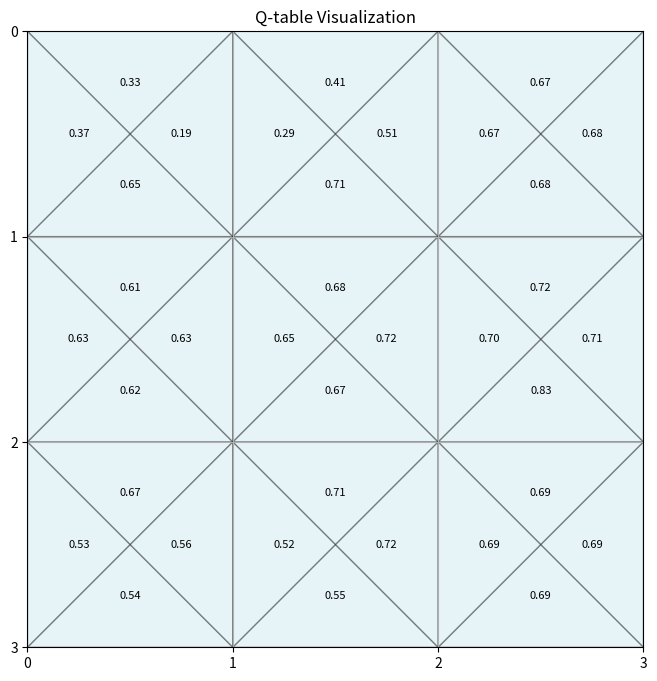

Python code for this plot:
import numpy as np
import random
import matplotlib.pyplot as plt

# Environment parameters
grid_size = (3, 3)
start_position = (1, 0)
goal_positions = [(2, 2),(0,2)]
actions = ['up', 'down', 'left', 'right']
action_mapping = {
    'up': (-1, 0),
    'down': (1, 0),
    'left': (0, -1),
    'right': (0, 1)
}
max_steps = 10
alpha = 0.1  # Learning rate
gamma = 0.9  # Discount factor
epsilon = 0.1  # Epsilon-greedy policy
episodes = 10000

# Initialize Q-table
Q_table = np.zeros((*grid_size, len(actions)))


# Helper functions
def is_valid_position(position):
    return 0 <= position[0] < grid_size[0] and 0 <= position[1] < grid_size[1]


def get_next_position(current_position, action):
    delta = action_mapping[action]
    next_position = (current_position[0] + delta[0], current_position[1] + delta[1])
    if is_valid_position(next_position):
        return next_position
    return current_position  # If invalid move, stay in the same position


def get_reward(goal, position, step_count):
    if position == goal:
        return 1 - 0.9 * (step_count / max_steps)
    return 0



# Visualizing the Q-table
def visualize_q_table(Q_table):
    fig, ax = plt.subplots(figsize=(8, 8))
    ax.set_xlim(0, grid_size[1])
    ax.set_ylim(0, grid_size[0])
    ax.set_xticks(np.arange(grid_size[1] + 1))
    ax.set_yticks(np.arange(grid_size[0] + 1))
    ax.grid(True)
    ax.set_aspect('equal')

    for i in range(grid_size[0]):
        for j in range(grid_size[1]):
            q_values = Q_table[i, j]

            # Coordinates of the cell corners
            x_left, x_right = j, j + 1
            y_top, y_bottom = grid_size[0] - i, grid_size[0] - i - 1

            # Define the triangles for each action
            triangles = {
                'up': [(x_left, y_top), (x_right, y_top), ((x_left + x_right) / 2, (y_top + y_bottom) / 2)],
                'right': [(x_right, y_top), (x_right, y_bottom), ((x_left + x_right) / 2, (y_top + y_bottom) / 2)],
                'down': [(x_left, y_bottom), (x_right, y_bottom), ((x_left + x_right) / 2, (y_top + y_bottom) / 2)],
                'left': [(x_left, y_top), (x_left, y_bottom), ((x_left + x_right) / 2, (y_top + y_bottom) / 2)],
            }

            # Place Q-values at the center of each triangle
            centers = {
                'up': ((x_left + x_right) / 2, y_top - 0.25),
                'right': (x_right - 0.25, (y_top + y_bottom) / 2),
                'down': ((x_left + x_right) / 2, y_bottom + 0.25),
                'left': (x_left + 0.25, (y_top + y_bottom) / 2),
            }

            for action_idx, action in enumerate(actions):
                # Draw the triangle
                triangle = triangles[action]
                ax.fill(*zip(*triangle), color='lightblue', edgecolor='black', alpha=0.3)

                # Add the Q-value text
                center = centers[action]
                ax.text(center[0], center[1], f"{q_values[action_idx]:.2f}",
                        ha='center', va='center', fontsize=8, color='black')

    plt.title("Q-table Visualization")
    plt.gca().invert_yaxis()
    plt.show()

# Simulating a path using the learned policy
def simulate_path(start, goal):
    position = start
    path = [position]

    for _ in range(max_steps):
        action_idx = np.argmax(Q_table[position[0], position[1]])
        q_max = np.max(Q_table[position[0], position[1]])
        action = actions[action_idx]
        next_position = get_next_position(position, action)
        path.append((next_position,np.round(q_max,2)))

        if next_position == goal:
            break
        position = next_position

    return path

goal_22 = 0
goal_02 = 0

# Q-learning algorithm
for episode in range(episodes):
    position = start_position
    goal = random.choice(goal_positions)
    step_count = 0
    if goal == (2,2):
        goal_22 += 1
    else:
        goal_02 += 1

    for _ in range(max_steps):
        step_count += 1

        # Epsilon-greedy action selection
        if random.random() < epsilon:
            action_idx = random.randint(0, len(actions) - 1)
        else:
            action_idx = np.argmax(Q_table[position[0], position[1]])

        action = actions[action_idx]
        next_position = get_next_position(position, action)
        reward = get_reward(goal, next_position, step_count)

        # Q-value update
        best_next_q = np.max(Q_table[next_position[0], next_position[1]])
        Q_table[position[0], position[1], action_idx] += alpha * (
                reward + gamma * best_next_q - Q_table[position[0], position[1], action_idx]
        )

        position = next_position

        if position == goal:
            break
print(f"goal 02 : {goal_02}, || goal 22 : {goal_22}")
path = simulate_path(start_position, (0,2))
print(f"goal:(0,2))")
print(f"path: {path}")
path = simulate_path(start_position, (2,2))
print(f"goal:(2,2))")
print(f"path: {path}")
visualize_q_table(Q_table)
# Visualizing the agent's path
# goal = random.choice(goal_positions)

# grid = np.zeros(grid_size)
# for pos in path:
#     grid[pos] = 0.5  # Mark the path
# grid[goal] = 1  # Mark the goal
#
# plt.figure(figsize=(6, 6))
# plt.imshow(grid, cmap='Blues', origin='upper')
# plt.colorbar(label='Path Intensity')
# plt.title("Agent's Path")
# plt.xticks(range(grid_size[1]))
# plt.yticks(range(grid_size[0]))
# plt.scatter(start_position[1], start_position[0], color='green', label='Start')
# plt.scatter(goal[1], goal[0], color='red', label='Goal')
# plt.legend()
# plt.show()